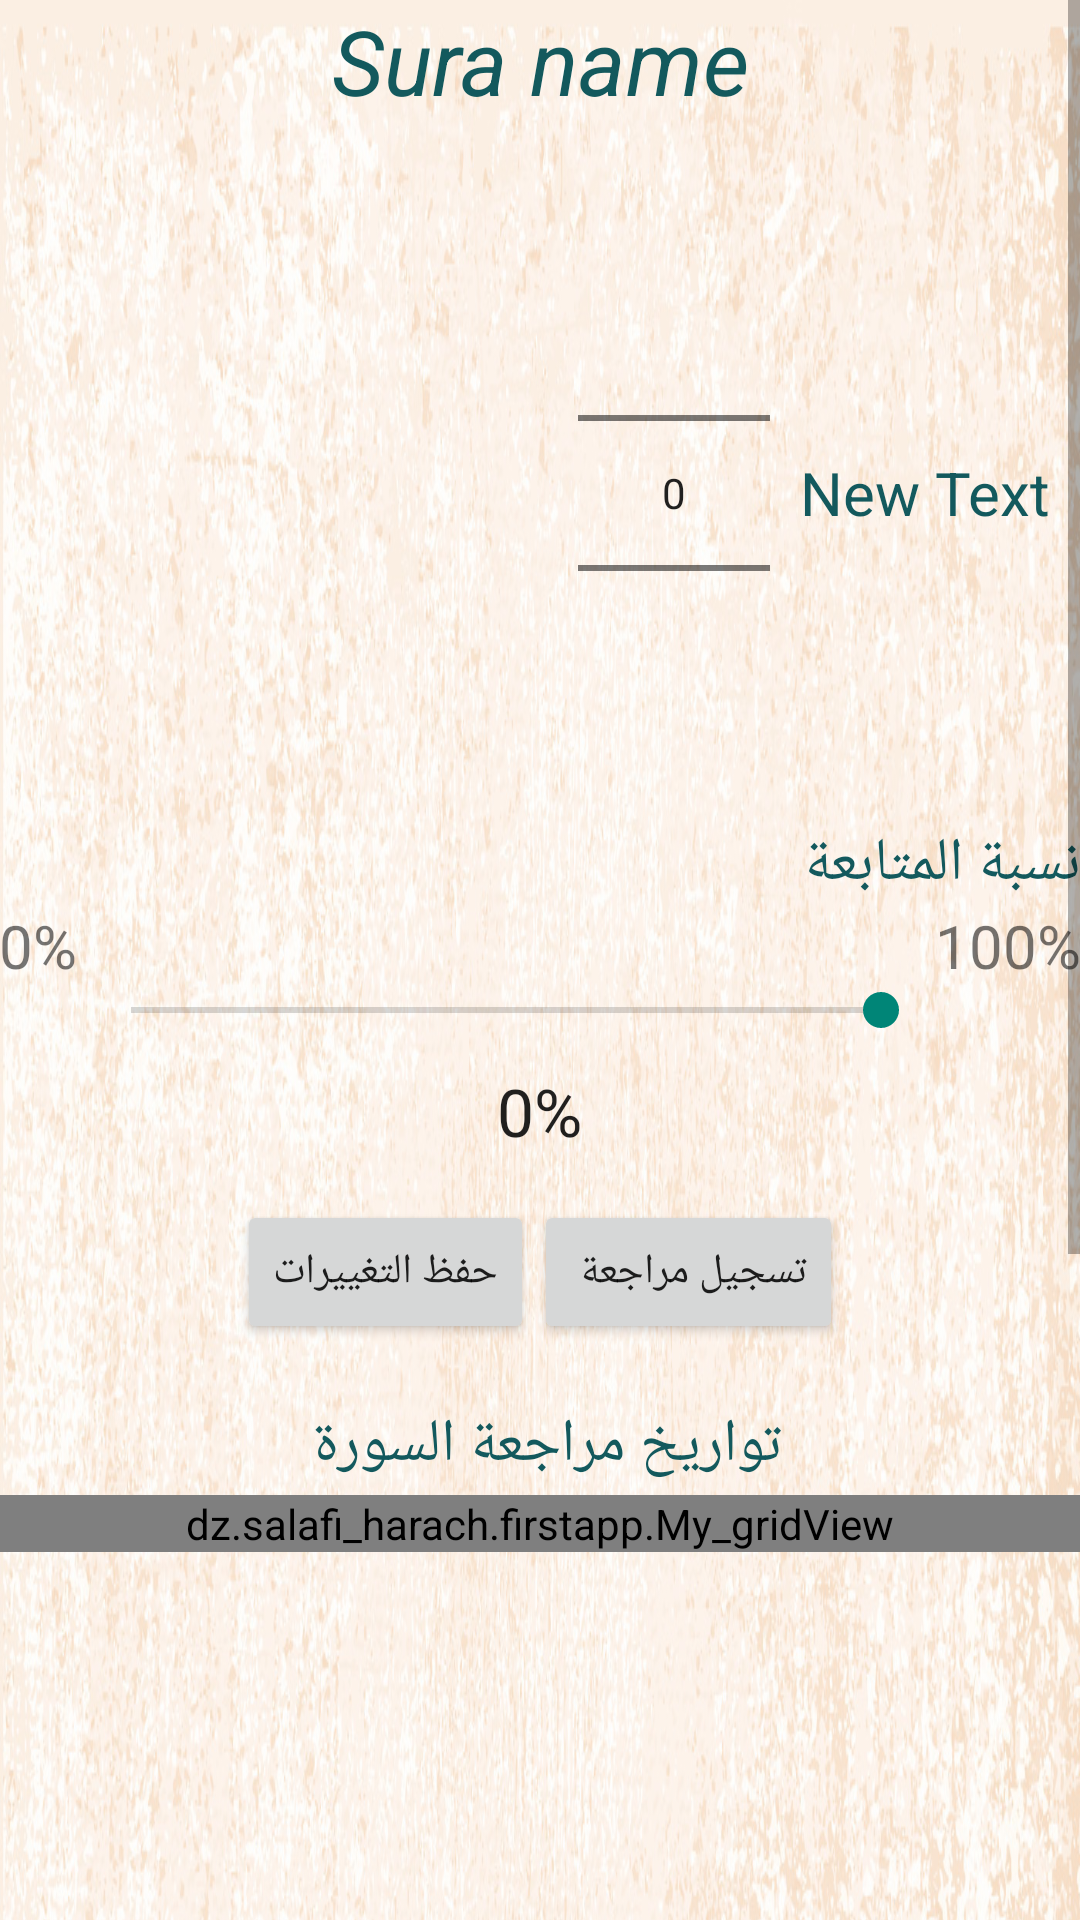

This screen was rendered from an Android layout file. Write that file and the resources it references.
<!-- AndroidManifest.xml: application theme AppTheme -->
<!-- res/layout/edit_quran_activity.xml -->
<?xml version="1.0" encoding="utf-8"?>
<ScrollView
    xmlns:android="http://schemas.android.com/apk/res/android"
    xmlns:tools="http://schemas.android.com/tools"
    android:layout_width="match_parent"
    android:layout_height="wrap_content"
    android:orientation="vertical">
<LinearLayout
    android:layout_width="match_parent"
    android:layout_height="wrap_content"
    android:orientation="vertical"
    android:paddingBottom="@dimen/activity_vertical_margin"
    android:paddingLeft="@dimen/activity_horizontal_margin"
    android:paddingRight="@dimen/activity_horizontal_margin"
    android:paddingTop="@dimen/activity_vertical_margin"
    tools:context="dz.salafi_harach.firstapp.Edit_quran_activity"
    android:background="@drawable/nice_backround">

    <TextView
        android:layout_width="match_parent"
        android:layout_height="wrap_content"
        android:gravity="center"
        android:id="@+id/sura_name"
        android:textSize="30sp"
        android:textColor="@color/colorPrimaryDark"
        android:text="Sura name"
        android:textStyle="italic"/>
    <TextView
        android:layout_width="wrap_content"
        android:layout_height="wrap_content"
        android:id="@+id/small_text_for_title"
        android:textColor="@color/colorPrimary"
        android:layout_gravity="center"/>

    <LinearLayout
        android:layout_width="match_parent"
        android:layout_height="wrap_content"
        android:orientation="horizontal"
        android:id="@+id/layout_of_sura_detail"
        android:layout_marginTop="15dp"
        android:gravity="end">

        <NumberPicker
            android:layout_width="wrap_content"
            android:layout_height="wrap_content"
            android:id="@+id/nbrOf"
            android:layout_marginEnd="10dp"
            android:layout_marginRight="10dp"/>

        <TextView
            android:layout_width="wrap_content"
            android:layout_height="match_parent"
            android:text="New Text"
            android:id="@+id/label"
            android:gravity="center"
            android:layout_marginEnd="10dp"
            android:layout_marginRight="10dp"
            android:textSize="20sp"
            android:textColor="@color/colorPrimaryDark"/>
    </LinearLayout>

    <TextView
        android:layout_width="match_parent"
        android:layout_height="wrap_content"
        android:text="نسبة المتابعة"
        android:id="@+id/poucentage_textView"
        android:layout_marginTop="20dp"
        android:textSize="20sp"
        android:textColor="@color/colorPrimaryDark"/>

    <LinearLayout
        android:layout_width="match_parent"
        android:layout_height="wrap_content"
        android:id="@+id/linearLayout">

        <TextView
            android:layout_width="wrap_content"
            android:layout_height="wrap_content"
            android:text="0%"
            android:textSize="20sp"/>
        <SeekBar
            android:layoutDirection="rtl"
            android:textDirection="rtl"
            android:layout_weight="0.7"
            android:layout_width="0dp"
            android:layout_height="wrap_content"
            android:layout_marginTop="16dp"
            android:padding="10dp"
            android:textSize="20sp"
            android:gravity="center"
            android:id="@+id/seek_bar_of_edit"
            android:layout_marginLeft="2dp"
            android:layout_marginRight="2dp"/>
        <TextView
            android:layout_width="wrap_content"
            android:layout_height="wrap_content"
            android:text="100%"
            android:textSize="20sp"/>
    </LinearLayout>

    <TextView
        android:layout_width="wrap_content"
        android:layout_height="wrap_content"
        android:textAppearance="?android:attr/textAppearanceLarge"
        android:text="0%"
        android:id="@+id/pourcentage"
        android:layout_gravity="center"/>
<LinearLayout
    android:layout_width="match_parent"
    android:layout_height="wrap_content"
    android:orientation="horizontal"
    android:id="@+id/linearLayoutOfButton"
    android:layout_marginTop="15dp"
    android:gravity="center">
    <Button
        android:layout_width="wrap_content"
        android:layout_height="wrap_content"
        android:text="حفظ التغييرات"
        android:id="@+id/edit_btn"
        android:onClick="edit_sura"/>

    <Button
        android:layout_width="wrap_content"
        android:layout_height="wrap_content"
        android:text="تسجيل مراجعة "
        android:id="@+id/murajaa_btn"
        android:onClick="murajaa" />
</LinearLayout>
    <TextView
        android:layout_width="wrap_content"
        android:layout_height="wrap_content"
        android:text="تواريخ مراجعة السورة "
        android:layout_gravity="center"
        android:layout_marginTop="20dp"
        android:textSize="20sp"
        android:textColor="@color/colorPrimaryDark"
        android:layout_marginBottom="3dp"/>

    <dz.salafi_harach.firstapp.My_gridView
        android:layout_width="match_parent"
        android:layout_height="match_parent"
        android:isScrollContainer="false"
        android:numColumns="2"
        android:stretchMode="columnWidth"
        android:id="@+id/murajaa_table_gridView"
        android:saveEnabled="true"
        android:textDirection="rtl"
        android:layoutDirection="rtl"/>

</LinearLayout>

</ScrollView>
<!-- resources referenced by this layout -->
<resources>
  <color name="colorPrimary">#34a4aa</color>
  <color name="colorPrimaryDark">#13595d</color>
  <dimen name="activity_horizontal_margin">64dp</dimen>
  <!-- drawable nice_backround: jpg bitmap (drawable, 454045 bytes) -->
  <style name="AppTheme" parent="Base.Theme.AppCompat.Light.DarkActionBar">
          
            <item name="colorPrimaryDark">@color/colorPrimaryDark</item>
            <item name="colorPrimary">@color/colorPrimary</item>
      </style>
</resources>
